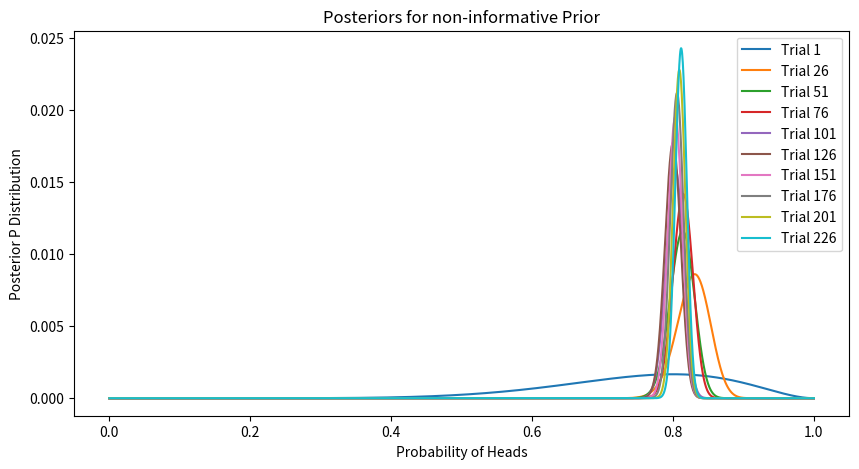
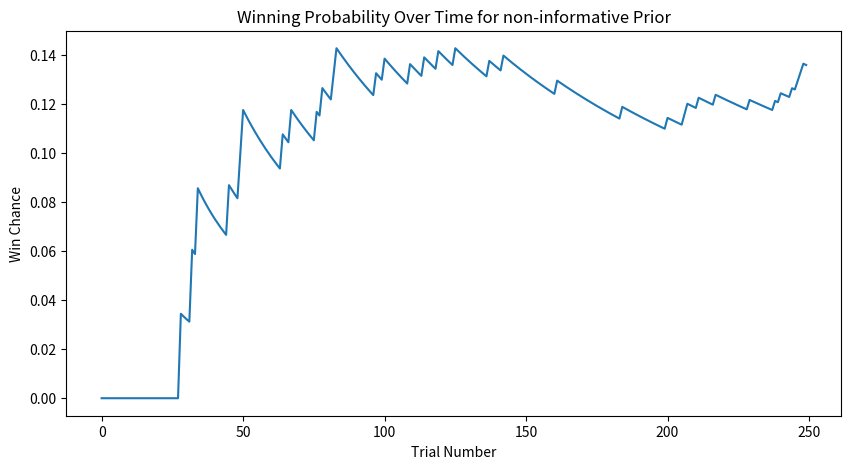
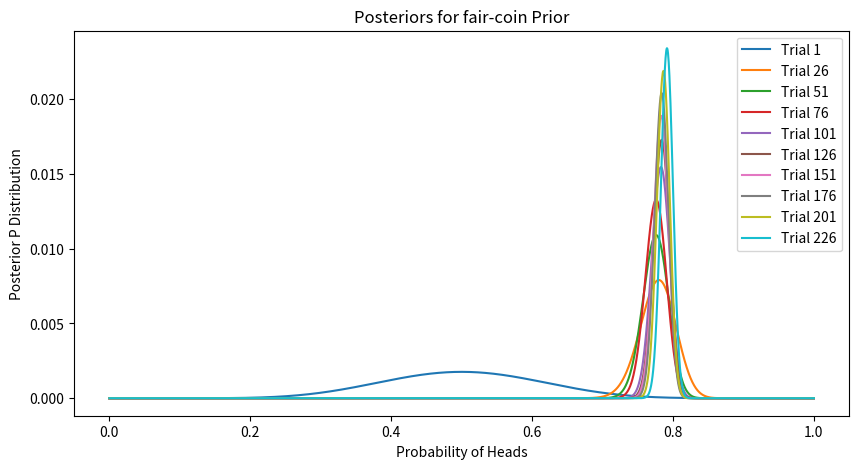
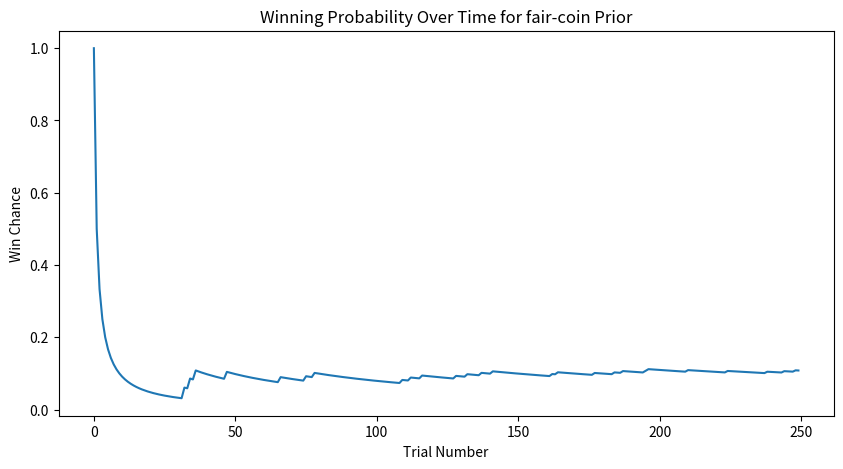
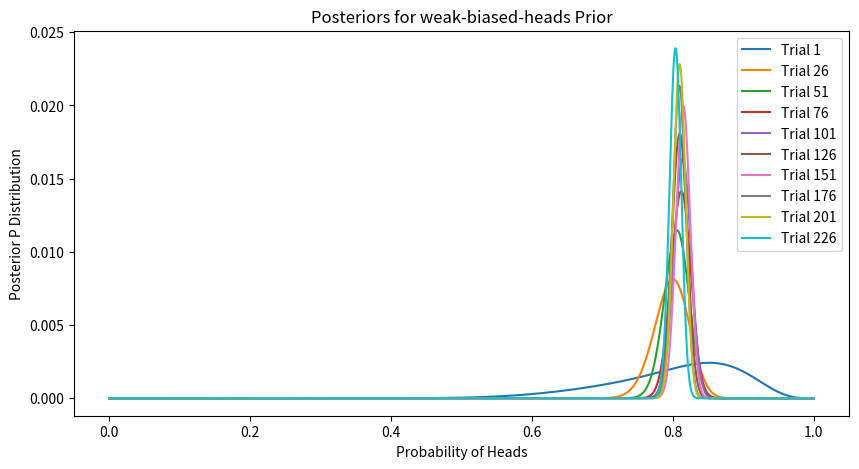
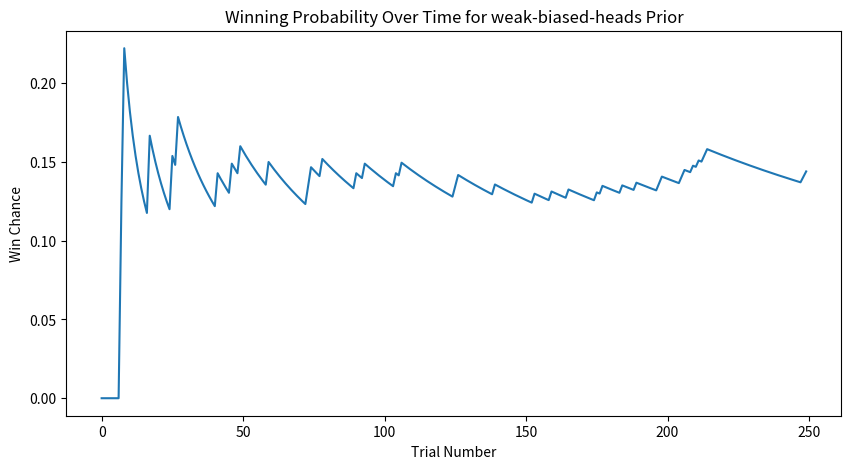
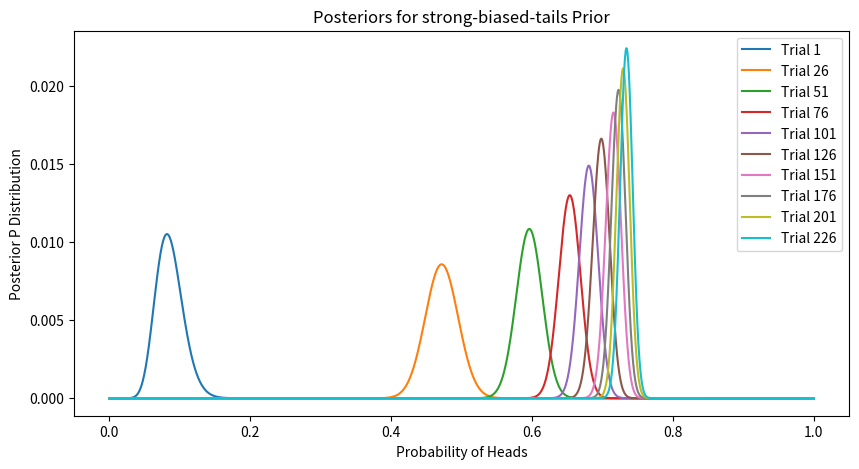
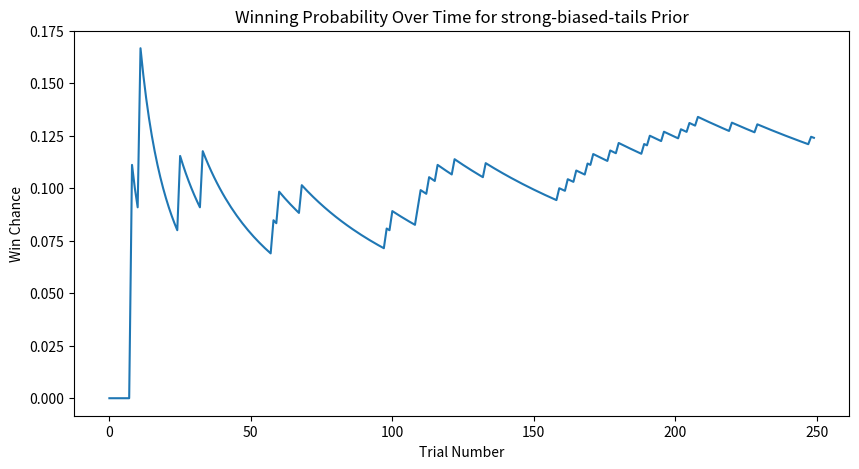
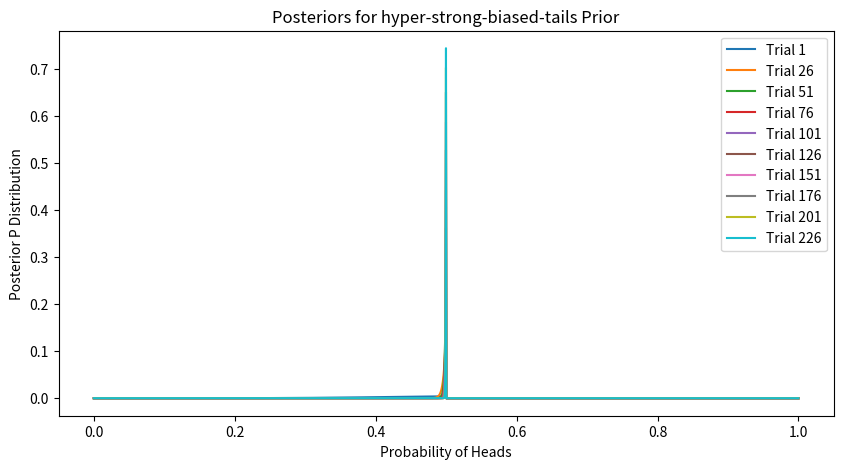
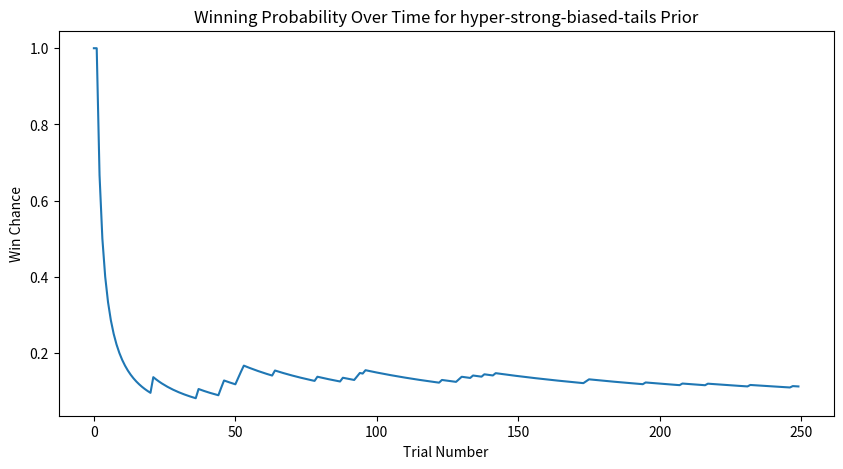

The script that saved these images, in order:
import numpy as np
import matplotlib.pyplot as plt
from scipy.stats import beta

# Parameters
# True probability of heads
htrue = 0.8
# Number of Trials
num_trials = 250

# Generate probablity possibilities (higher the thrid argument higher the approximation accuracy)
all_probabilities = np.linspace(0, 1, 2000)

# Dictionary storing priors
priors = {
    "non-informative": np.ones_like(all_probabilities) / len(all_probabilities),  
    "fair-coin": beta.pdf(all_probabilities, 5, 5),
    "weak-biased-heads" : 0.45 * beta.pdf(all_probabilities, 16, 4) + 0.55 * beta.pdf(all_probabilities, 12, 8),
    "strong-biased-tails" : beta.pdf(all_probabilities, 10, 190),
    "hyper-strong-biased-tails" : np.where(all_probabilities < 0.5, 2, 0)
}

# Likelihood Computation
def likelihood(num_heads, total_tosses, all_probabilities):
    #Computes the likelihood for observing num_heads given the probabilities.
    return (all_probabilities**num_heads) * ((1-all_probabilities)**(total_tosses-num_heads))

# This function finds posterior and normalizes it
def find_posterior(prior, likelihood):
    # Finds posterior from likelihood and prior
    posterior = prior * likelihood
    normalization_factor = np.sum(posterior)
    posterior = posterior / normalization_factor
    return posterior

# Coin Toss Function
def coin_toss(prob_head=0.8, n=10):
    #Simulate n coin tosses
    random_numbers = np.random.uniform(0, 1, n)
    num_heads = np.sum(random_numbers < prob_head)
    return num_heads


for key, prior in priors.items():
    tot_wins = 0
    win_probabilities = []
    posterior_tracker = []  
    
    for i in range(num_trials):
        # Simulate
        num_heads = coin_toss(prob_head=htrue)
        # Find likelihood this iteration
        likeIt = likelihood(num_heads, 10, all_probabilities)

        # Find and update posterior list
        posterior = find_posterior(prior, likeIt)
        posterior_tracker.append(posterior)
        
        # Check winning condition (num_heads <=6)
        if num_heads <= 6:
            tot_wins += 1
        # Append the win probability to the current probabilities
        win_probabilities.append(tot_wins / (i + 1))

        # Set the current posterior as the new prior
        prior = posterior

    # Posterior Evolution Visualization
    plt.figure(figsize=(10, 5))
    for i in range(0, num_trials, num_trials // 10):
        plt.plot(all_probabilities, posterior_tracker[i], label=f'Trial {i+1}')
    plt.title(f'Posteriors for {key} Prior')
    plt.xlabel('Probability of Heads')
    plt.ylabel('Posterior P Distribution')
    plt.legend()
    plt.show()

    # Winning Probability Over Trials Visualization
    plt.figure(figsize=(10, 5))
    plt.plot(win_probabilities)
    plt.title(f'Winning Probability Over Time for {key} Prior')
    plt.xlabel('Trial Number')
    plt.ylabel('Win Chance')
    plt.show()